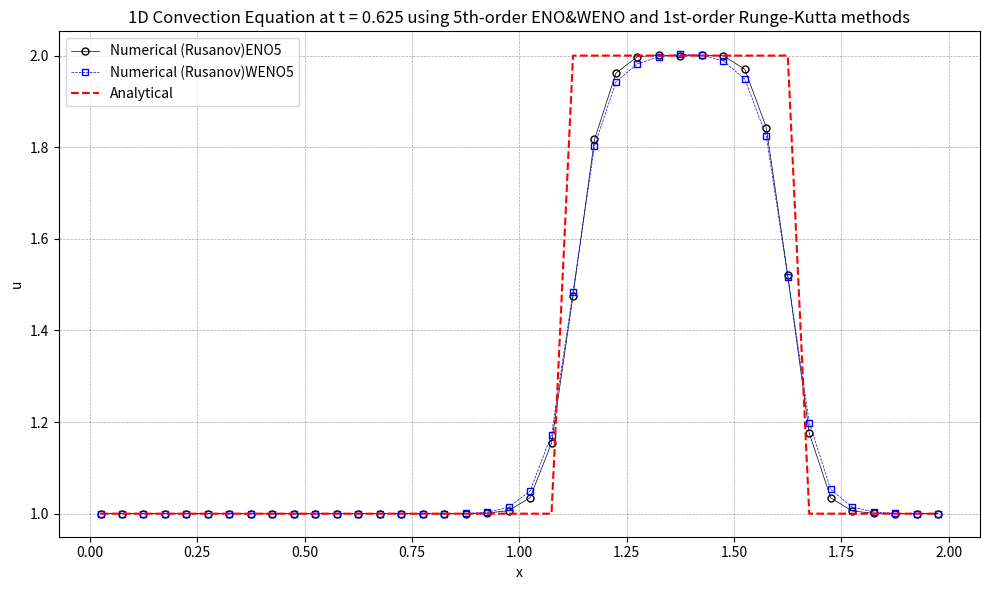

This figure's Python source:
import numpy as np
import matplotlib.pyplot as plt

# 初始条件
def initial_condition(x):
    u0 = np.zeros_like(x)
    for i in range(len(x)):
        if 0.5 <= x[i] <= 1.0:
            u0[i] = 2.0
        else:
            u0[i] = 1.0
    return u0

# 理论解
def analytical_solution(x, t, a, L):
    # 初始条件沿 x - at 平移
    x_shifted = x - a * t
    return initial_condition((x_shifted + L) % L)  # 周期边界条件  

def residual(q, eno):
    reconstruction(q, eno)
    inviscid_flux(eno.up1_2m, eno.up1_2p, eno.flux, eno)
    for i in range(eno.nx):
        eno.res[i] = -(eno.flux[i + 1] - eno.flux[i]) / eno.mesh.dx
        
def reconstruction(q, eno):
    if eno.solver.interpolation == 0:
        EnoReconstruction(q, eno)
    elif eno.solver.interpolation == 1:
        WenoReconstruction(q, eno)
    
def EnoReconstruction(q, eno):
    # Choose the stencil by ENO method
    eno.dd[0, 0:eno.ntcell-1] = q[0:eno.ntcell-1]
    
    for m in range(1, eno.iorder):
        for j in range(0, eno.ntcell-1):
            eno.dd[m, j] = eno.dd[m-1, j+1] - eno.dd[m-1, j]
            
    for i in range(eno.nx + 1):
        eno.il[i] = i - 1
        for m in range(1, eno.iorder):
            if abs(eno.dd[m, eno.il[i]-1+eno.ishift]) <= abs(eno.dd[m, eno.il[i]+eno.ishift]):
                eno.il[i] -= 1
                
    for i in range(eno.nx + 1):
        eno.ir[i] = i
        for m in range(1, eno.iorder):
            if abs(eno.dd[m, eno.ir[i]-1+eno.ishift]) <= abs(eno.dd[m, eno.ir[i]+eno.ishift]):
                eno.ir[i] -= 1
    
    # Reconstruction u(j+1/2)
    for i in range(eno.nx + 1):
        k1 = eno.il[i]
        k2 = eno.ir[i]
        l1 = i - k1
        l2 = i - k2
        eno.up1_2m[i] = 0
        eno.up1_2p[i] = 0
        for m in range(eno.iorder):
            eno.up1_2m[i] += q[k1 + eno.ishift + m] * eno.coef[l1, m]
            eno.up1_2p[i] += q[k2 + eno.ishift + m] * eno.coef[l2, m]
            
#---------------------------------------------------------------------------#
#nonlinear weights for upwind direction
#---------------------------------------------------------------------------#
def wc3L(v1,v2,v3):
    eps = 1.0e-6

    # smoothness indicators
    s0 = (v3-v2)**2
    s1 = (v2-v1)**2

    # computing nonlinear weights w1,w2
    d0 = 2.0/3.0
    d1 = 1.0/3.0
    
    c0 = d0 / ( (eps+s0)**2 )
    c1 = d1 / ( (eps+s1)**2 )

    w0 = c0 / ( c0 + c1 )
    w1 = c1 / ( c0 + c1 )

    # candiate stencils
    q0 =  0.5 * v2 + 0.5 * v3
    q1 = -0.5 * v1 + 1.5 * v2

    # reconstructed value at interface
    f = ( w0*q0 + w1*q1 )

    return f

#---------------------------------------------------------------------------#
#nonlinear weights for downwind direction
#---------------------------------------------------------------------------#
def wc3R(v1,v2,v3):
    eps = 1.0e-6

    # smoothness indicators
    s0 = (v2-v1)**2
    s1 = (v3-v2)**2

    # computing nonlinear weights w1,w2
    d0 = 2.0/3.0
    d1 = 1.0/3.0
    
    c0 = d0 / ( (eps+s0)**2 )
    c1 = d1 / ( (eps+s1)**2 )

    w0 = c0 / ( c0 + c1 )
    w1 = c1 / ( c0 + c1 )

    # candiate stencils
    q0 = 0.5 * v1 + 0.5 * v2
    q1 = 1.5 * v2 - 0.5 * v3

    # reconstructed value at interface
    f = ( w0*q0 + w1*q1 )

    return f
    
            
def weno3L_periodic(eno,u,f):
    #i:ist-1,ist,...,ied
    #j:0,1,...,nx
    for i in range(eno.ist - 1, eno.ied + 1):
        j = i - eno.ist + 1
        v1 = u[i-1]
        v2 = u[i  ]
        v3 = u[i+1]
        f[j] = wc3L(v1,v2,v3)
        
def weno3R_periodic(eno,u,f):
    #i:ist,ist+1,...,ied,ied+1
    #j:0,1,...,nx
    for i in range(eno.ist, eno.ied + 2):
        j = i - eno.ist
        v1 = u[i-1]
        v2 = u[i  ]
        v3 = u[i+1]
        f[j] = wc3R(v1,v2,v3)
        
def wc5(v0,v1,v2,v3,v4):
    eps = 1.0e-6

    # smoothness indicators
    s0 = (13.0/12.0)*(v2-2.0*v3+v4)**2 + 0.25*(3*v2-4.0*v3+v4)**2
    s1 = (13.0/12.0)*(v1-2.0*v2+v3)**2 + 0.25*(v1-v3)**2
    s2 = (13.0/12.0)*(v0-2.0*v1+v2)**2 + 0.25*(v0-4.0*v1+3.0*v2)**2
    
    # computing nonlinear weights w0,w1,w2
    d0 = 3.0/10.0
    d1 = 3.0/5.0
    d2 = 1.0/10.0
    
    c0 = d0 / ( (s0 + eps)**2 )
    c1 = d1 / ( (s1 + eps)**2 )
    c2 = d2 / ( (s2 + eps)**2 )
    
    cc = c0+c1+c2

    w0 = c0/cc
    w1 = c1/cc
    w2 = c2/cc
   
    # candiate stencils
    q0 =  1.0/3.0 * v2 + 5.0/6.0 * v3 -  1.0/6.0 * v4
    q1 = -1.0/6.0 * v1 + 5.0/6.0 * v2 +  1.0/3.0 * v3
    q2 =  1.0/3.0 * v0 - 7.0/6.0 * v1 + 11.0/6.0 * v2

    # reconstructed value at interface
    f = ( w0 * q0 + w1 * q1 + w2 * q2 )

    return f        
        
def weno5L_periodic(eno,u,f):
    #i:ist-1,ist,...,ied
    #j:0,1,...,nx
    for i in range(eno.ist - 1, eno.ied + 1):
        j = i - eno.ist + 1
        v0 = u[i-2]
        v1 = u[i-1]
        v2 = u[i  ]
        v3 = u[i+1]
        v4 = u[i+2]
        f[j] = wc5(v0,v1,v2,v3,v4)
        
def weno5R_periodic(eno,u,f):
    #i:ist,ist+1,...,ied,ied+1
    #j:0,1,...,nx
    for i in range(eno.ist, eno.ied + 2):
        j = i - eno.ist
        v4 = u[i-1]
        v3 = u[i  ]
        v2 = u[i+1]
        v1 = u[i+2]
        v0 = u[i+3]
        f[j] = wc5(v0,v1,v2,v3,v4)
        
def WenoReconstruction(q, eno):
    if eno.iorder == 3:
        Weno3Reconstruction(q, eno)
    elif eno.iorder == 5:
        Weno5Reconstruction(q, eno)

def Weno3Reconstruction(q, eno):
    weno3L_periodic( eno, q, eno.up1_2m )
    weno3R_periodic( eno, q, eno.up1_2p )
            
def Weno5Reconstruction(q, eno):
    weno5L_periodic( eno, q, eno.up1_2m )
    weno5R_periodic( eno, q, eno.up1_2p )            

fluxnames = [
        'Rusanov',
        'Engquist-Osher',
]

def inviscid_flux(up1_2m, up1_2p, flux, eno):
    if eno.solver.iflux == 0:
        rusanov_flux(up1_2m, up1_2p, flux, eno)
    else:
        engquist_osher_flux(up1_2m, up1_2p, flux, eno)

def engquist_osher_flux(up1_2m, up1_2p, flux, eno):
    for i in range(eno.nx + 1):
        u_L = up1_2m[i]
        u_R = up1_2p[i]
        
        cp = 0.5 * ( eno.solver.c + abs(eno.solver.c) )
        cm = 0.5 * ( eno.solver.c - abs(eno.solver.c) )
        
        flux[i] = cp * u_L + cm * u_R
        
def rusanov_flux(up1_2m, up1_2p, flux, eno):
    for i in range(eno.nx + 1):
        u_L = up1_2m[i]
        u_R = up1_2p[i]
        F_L = eno.solver.c * u_L  # 左状态通量
        F_R = eno.solver.c * u_R  # 右状态通量
        alpha = abs(eno.solver.c) # 最大波速
        flux[i] = 0.5 * (F_L + F_R) - 0.5 * alpha * (u_R - u_L)
                

def boundary(u, eno):
    for i in range(-eno.ighost, 1):
        u[eno.ist - 1 + i] = u[eno.ied + i]
    for i in range(1, eno.ighost + 2):
        u[eno.ied + i] = u[eno.ist - 1 + i]

def update_oldfield(qn, q):
    qn[:] = q[:]

def init_coef( iorder, coef ):
    if iorder == 1:
        coef[0] = [1.0]
        coef[1] = [1.0]
    elif iorder == 2:
        coef[0] = [3.0/2.0, -1.0/2.0]
        coef[1] = [1.0/2.0,  1.0/2.0]
        coef[2] = [-1.0/2.0, 3.0/2.0]
    elif iorder == 3:
        coef[0] = [ 11.0/6.0, -7.0/6.0,  1.0/3.0 ]
        coef[1] = [  1.0/3.0,  5.0/6.0, -1.0/6.0 ]
        coef[2] = [ -1.0/6.0,  5.0/6.0,  1.0/3.0 ]
        coef[3] = [  1.0/3.0, -7.0/6.0, 11.0/6.0 ]
    elif iorder == 4:
        coef[0] = [ 25.0/12.0, -23.0/12.0,  13.0/12.0,  -1.0/4.0 ]
        coef[1] = [   1.0/4.0,  13.0/12.0,  -5.0/12.0,  1.0/12.0 ]
        coef[2] = [ -1.0/12.0,   7.0/12.0,   7.0/12.0, -1.0/12.0 ]
        coef[3] = [  1.0/12.0,  -5.0/12.0,  13.0/12.0,   1.0/4.0 ]
        coef[4] = [  -1.0/4.0,  13.0/12.0, -23.0/12.0, 25.0/12.0 ]
    elif iorder == 5:
        coef[0] = [ 137.0/60.0, -163.0/60.0, 137.0/60.0,  -21.0/20.0,    1.0/5.0 ]
        coef[1] = [    1.0/5.0,   77.0/60.0, -43.0/60.0,   17.0/60.0,  -1.0/20.0 ]
        coef[2] = [  -1.0/20.0,    9.0/20.0,  47.0/60.0,  -13.0/60.0,   1.0/30.0 ]
        coef[3] = [   1.0/30.0,  -13.0/60.0,  47.0/60.0,    9.0/20.0,  -1.0/20.0 ]
        coef[4] = [  -1.0/20.0,   17.0/60.0, -43.0/60.0,   77.0/60.0,    1.0/5.0 ]
        coef[5] = [    1.0/5.0,  -21.0/20.0, 137.0/60.0, -163.0/60.0, 137.0/60.0 ]
    elif iorder == 6:
        coef[0] = [ 49.0/20.0, -71.0/20.0,   79.0/20.0, -163.0/60.0,  31.0/30.0,  -1.0/6.0 ]
        coef[1] = [   1.0/6.0,  29.0/20.0,  -21.0/20.0,   37.0/60.0, -13.0/60.0,  1.0/30.0 ]
        coef[2] = [ -1.0/30.0,  11.0/30.0,   19.0/20.0,  -23.0/60.0,   7.0/60.0, -1.0/60.0 ]
        coef[3] = [  1.0/60.0,  -2.0/15.0,   37.0/60.0,   37.0/60.0,  -2.0/15.0,  1.0/60.0 ]
        coef[4] = [ -1.0/60.0,   7.0/60.0,  -23.0/60.0,   19.0/20.0,  11.0/30.0, -1.0/30.0 ]
        coef[5] = [  1.0/30.0, -13.0/60.0,   37.0/60.0,  -21.0/20.0,  29.0/20.0,   1.0/6.0 ]
        coef[6] = [  -1.0/6.0,  31.0/30.0, -163.0/60.0,   79.0/20.0, -71.0/20.0, 49.0/20.0 ]
    elif iorder == 7:
        coef[0] = [ 363.0/140.0, -617.0/140.0,  853.0/140.0, -2341.0/420.0,  667.0/210.0,   -43.0/42.0,     1.0/7.0 ]
        coef[1] = [     1.0/7.0,  223.0/140.0, -197.0/140.0,   153.0/140.0, -241.0/420.0,   37.0/210.0,   -1.0/42.0 ]
        coef[2] = [   -1.0/42.0,    13.0/42.0,  153.0/140.0,  -241.0/420.0,  109.0/420.0,  -31.0/420.0,   1.0/105.0 ]
        coef[3] = [   1.0/105.0,  -19.0/210.0,  107.0/210.0,   319.0/420.0, -101.0/420.0,     5.0/84.0,  -1.0/140.0 ]
        coef[4] = [  -1.0/140.0,     5.0/84.0, -101.0/420.0,   319.0/420.0,  107.0/210.0,  -19.0/210.0,   1.0/105.0 ]
        coef[5] = [   1.0/105.0,  -31.0/420.0,  109.0/420.0,  -241.0/420.0,  153.0/140.0,    13.0/42.0,   -1.0/42.0 ]
        coef[6] = [   -1.0/42.0,   37.0/210.0, -241.0/420.0,   153.0/140.0, -197.0/140.0,  223.0/140.0,     1.0/7.0 ]
        coef[7] = [     1.0/7.0,   -43.0/42.0,  667.0/210.0, -2341.0/420.0,  853.0/140.0, -617.0/140.0, 363.0/140.0 ]

def init_field(eno):
    for i in range(eno.ist, eno.ied + 1):
        j = i - eno.ist
        if 0.5 <= eno.mesh.xcc[j] <= 1.0:
            eno.u[i] = 2.0
        else:
            eno.u[i] = 1.0
    boundary(eno.u, eno)
    update_oldfield(eno.un, eno.u)
    
def runge_kutta(eno):
    rk = eno.solver.rk
    if rk == 1:
        runge_kutta_1(eno)
    elif rk == 2:
        runge_kutta_2(eno)
    else:
        runge_kutta_3(eno)
    
def runge_kutta_1(eno):
    dt = eno.solver.dt
    residual(eno.u, eno)
    for i in range(eno.nx):
        j = i + eno.ishift
        eno.u[j] = eno.u[j] + dt * eno.res[i]
    boundary(eno.u, eno)
    update_oldfield(eno.un, eno.u)
    
def runge_kutta_2(eno):
    dt = eno.solver.dt
    residual(eno.u, eno)
    for i in range(eno.nx):
        j = i + eno.ishift
        eno.u[j] = eno.u[j] + dt * eno.res[i]
    boundary(eno.u, eno)
    
    residual(eno.u, eno)
    for i in range(eno.nx):
        j = i + eno.ishift
        eno.u[j] = 0.5 * eno.un[j] + 0.5 * eno.u[j] + 0.5 * dt * eno.res[i]
    boundary(eno.u, eno)
    update_oldfield(eno.un, eno.u)

def runge_kutta_3(eno):
    dt = eno.solver.dt
    residual(eno.u, eno)
    for i in range(eno.nx):
        j = i + eno.ishift
        eno.u[j] = eno.u[j] + dt * eno.res[i]
    boundary(eno.u, eno)
    
    residual(eno.u, eno)
    for i in range(eno.nx):
        j = i + eno.ishift
        eno.u[j] = 0.75 * eno.un[j] + 0.25 * eno.u[j] + 0.25 * dt * eno.res[i]
    boundary(eno.u, eno)
    
    residual(eno.u, eno)
    c1, c2, c3 = 1.0/3.0, 2.0/3.0, 2.0/3.0
    for i in range(eno.nx):
        j = i + eno.ishift
        eno.u[j] = c1 * eno.un[j] + c2 * eno.u[j] + c3 * dt * eno.res[i]
    boundary(eno.u, eno)
    update_oldfield(eno.un, eno.u)

def get_ordinal_numbers(order):
    if order == 1:
        return 'st'
    elif order == 2:
        return 'nd'
    elif order == 3:
        return 'rd'
    else:
        return 'th'

def visualize(eno):
    with open('solution.plt', 'w') as f:
        for i in range(eno.ist, eno.ied + 1):
            j = i - eno.ist
            f.write(f"{eno.mesh.xcc[j]:20.10e}{eno.u[i]:20.10e}\n")
            
    # 可视化
    u_numerical = np.copy(eno.u[eno.ist:eno.ied+1])
    print(f'u_numerical.size={u_numerical.size}')
    print(f'eno.mesh.xcc.size={eno.mesh.xcc.size}')
    #计算理论解
    u_analytical = analytical_solution(eno.mesh.xcc, eno.solver.T, eno.solver.c, eno.mesh.L)
    print(f'u_analytical.size={u_analytical.size}')
    plt.figure("OneFLOW-CFD Solver", figsize=(10, 6))
    plt.scatter(eno.mesh.xcc, u_numerical, facecolor="none", edgecolor="blue", s=20, linewidths=0.5, label=f'Numerical (Rusanov)')
    plt.plot(eno.mesh.xcc, u_analytical, 'r--', label='Analytical')
    plt.xlabel('x')
    plt.ylabel('u')
    ordinal1 = get_ordinal_numbers(eno.iorder)
    ordinal2 = get_ordinal_numbers(eno.solver.rk)
    plt.title(f'1D Convection Equation at t = {eno.solver.T:.3f} using {eno.iorder}{ordinal1}-order WENO and {eno.solver.rk}{ordinal2}-order Runge-Kutta methods')
    plt.legend()
    plt.grid(True, color='gray', linestyle='--', linewidth=0.5, alpha=0.7)    
    plt.tight_layout()
    plt.show()
    
def visualizeEno(eno):
    with open('solution.plt', 'w') as f:
        for i in range(eno.ist, eno.ied + 1):
            j = i - eno.ist
            f.write(f"{eno.mesh.xcc[j]:20.10e}{eno.u[i]:20.10e}\n")
            
    # 可视化
    u_numerical = np.copy(eno.u[eno.ist:eno.ied+1])
    print(f'u_numerical.size={u_numerical.size}')
    print(f'eno.mesh.xcc.size={eno.mesh.xcc.size}')
    #计算理论解
    u_analytical = analytical_solution(eno.mesh.xcc, eno.solver.T, eno.solver.c, eno.mesh.L)
    print(f'u_analytical.size={u_analytical.size}')
    plt.figure("OneFLOW-CFD Solver", figsize=(10, 6))
    plt.scatter(eno.mesh.xcc, u_numerical, facecolor="none", edgecolor="blue", s=20, linewidths=0.5, label=f'Numerical (Rusanov)')
    plt.plot(eno.mesh.xcc, u_analytical, 'r--', label='Analytical')
    plt.xlabel('x')
    plt.ylabel('u')
    ordinal1 = get_ordinal_numbers(eno.iorder)
    ordinal2 = get_ordinal_numbers(eno.solver.rk)
    plt.title(f'1D Convection Equation at t = {eno.solver.T:.3f} using {eno.iorder}{ordinal1}-order ENO and {eno.solver.rk}{ordinal2}-order Runge-Kutta methods')
    plt.legend()
    plt.grid(True, color='gray', linestyle='--', linewidth=0.5, alpha=0.7)    
    plt.tight_layout()
    plt.show()    
    
class Mesh:
    def __init__(self):
        self.nx = 40
        self.L = 2.0
        self.x = np.zeros(self.nx + 1)
        self.xcc = np.zeros(self.nx)
        self.init_mesh()
    def init_mesh(self):
        xstart = 0.0
        xend   = self.L
        self.dx = (xend - xstart) / self.nx
        
        for i in range(0, self.nx+1):
            self.x[i] = xstart + i * self.dx
            
        for i in range(0, self.nx):
            self.xcc[i] = 0.5 * (self.x[i] + self.x[i + 1])
            
class Solver:
    def __init__(self):
        #interpolation :0 Eno; 1 Weno
        self.interpolation = 0
        self.iflux = 0
        self.rk = 1
        self.iorder = 3
        self.c = 1.0
        self.T = 0.625
        self.dt = .025
        
class Eno:
    def __init__(self, solver, mesh, iorder):
        self.solver = solver
        self.mesh = mesh
        self.nx = mesh.nx
        self.iorder = iorder
        self.ighost = iorder
        self.ishift = self.ighost + 1
        self.ist = 0 + self.ishift
        self.ied = self.nx - 1 + self.ishift
        self.ntcell = self.nx + 2 * self.ishift
        self.isize = iorder * (iorder + 1)

        self.il = np.zeros(self.nx + 1, dtype=int)
        self.ir = np.zeros(self.nx + 1, dtype=int)
        self.coef = np.zeros((iorder + 1, iorder))
        self.dd = np.zeros((iorder, self.ntcell))
        self.up1_2m = np.zeros(self.nx + 1)
        self.up1_2p = np.zeros(self.nx + 1)
        self.flux = np.zeros(self.nx + 1)
        self.res = np.zeros(self.nx)

        # Field module variables
        self.u = np.zeros(self.ntcell)
        self.un = np.zeros(self.ntcell)
        
def RunEno(solver, mesh, iorder):
    eno = Eno(solver, mesh, iorder)
    init_coef(eno.iorder, eno.coef)
    init_field(eno)
    
    simu_time = solver.T
    t = 0.0
    dt = solver.dt
    while t < simu_time:
        runge_kutta(eno)
        if t + dt > simu_time:
            dt = simu_time - t
        t += dt
    print(f'T={t:.3f},runge_kutta{solver.rk},ENO{eno.iorder},{fluxnames[solver.iflux]} FLUX')
    #visualizeEno(eno)
    return np.copy(eno.u[eno.ist:eno.ied+1])
    
def RunWeno(solver, mesh, iorder):
    eno = Eno(solver, mesh, iorder)
    init_coef(eno.iorder, eno.coef)
    init_field(eno)
    
    simu_time = solver.T
    t = 0.0
    dt = solver.dt
    while t < simu_time:
        runge_kutta(eno)
        if t + dt > simu_time:
            dt = simu_time - t
        t += dt
    print(f'T={t:.3f},runge_kutta{solver.rk},WENO{eno.iorder},{fluxnames[solver.iflux]} FLUX')
    #visualize(eno)
    return np.copy(eno.u[eno.ist:eno.ied+1])    
    
def performEnoOrderAnalysis():
    iorder_max = 7
    mesh = Mesh()
    solver = Solver()
    #计算理论解
    u_analytical = analytical_solution(mesh.xcc, solver.T, solver.c, mesh.L)
    
    u_list = []
    for iorder in range(1, iorder_max+1):
        u = RunEno(solver, mesh, iorder)
        u_list.append(u)
        
    plot_eno_OrderAnalysis(solver, mesh.xcc, u_list, u_analytical)
    
def performEnoTimestepAnalysis():
    mesh = Mesh()
    solver = Solver()
    #计算理论解
    u_analytical = analytical_solution(mesh.xcc, solver.T, solver.c, mesh.L)
    
    u_list = []
    dt_list = []
    solver.dt = 0.025/4
    #solver.dt = 0.025/16
    n = 12
    solver.rk = 3
    iorder = 7
    for i in range(0, n):
        u = RunEno(solver, mesh, iorder)
        u_list.append(u)
        dt_list.append(solver.dt)
        print(f'i={i+1},N={n},T={solver.T:.3f},dt={solver.dt},nt={int(solver.T/solver.dt)},runge_kutta{solver.rk},ENO{iorder},{fluxnames[solver.iflux]} FLUX')
        solver.dt /= 2
        
    plot_eno_TimestepAnalysis(solver, mesh.xcc, u_list, u_analytical, dt_list, iorder)
    
def performEnoWenoAnalysis():
    mesh = Mesh()
    solver = Solver()
    #计算理论解
    u_analytical = analytical_solution(mesh.xcc, solver.T, solver.c, mesh.L)
    
    solver.rk = 1
    solver.dt = 0.0025
    solver.iorder = 5
    
    u_list = []
    solver.interpolation = 0
    u = RunEno(solver, mesh, solver.iorder)
    u_list.append(u)
    solver.interpolation = 1
    u = RunWeno(solver, mesh, solver.iorder)
    u_list.append(u)
        
    plot_EnoWeno_Analysis(solver, mesh.xcc, u_list, u_analytical)
    
def plot_eno_TimestepAnalysis(solver, xcc, u_list, u_analytical, dt_list, iorder):
    # 定义一个包含不同颜色、线形和标记的列表
    styles = [
        {'color': 'black', 'linestyle': '-', 'marker': 'o'},
        {'color': 'blue', 'linestyle': '--', 'marker': 's'},
        {'color': 'black', 'linestyle': '-', 'marker': '^'},
        {'color': 'blue', 'linestyle': '--', 'marker': 'v'},
        {'color': 'black', 'linestyle': '-', 'marker': '<'},
        {'color': 'blue', 'linestyle': '--', 'marker': '>'},
        {'color': 'black', 'linestyle': '-', 'marker': 'D'},
        {'color': 'blue', 'linestyle': '--', 'marker': 'o'},
        {'color': 'black', 'linestyle': '-', 'marker': 's'},
        {'color': 'blue', 'linestyle': '--', 'marker': '^'},
        {'color': 'black', 'linestyle': '-', 'marker': 'v'},
        {'color': 'blue', 'linestyle': '--', 'marker': '<'},
        {'color': 'black', 'linestyle': '-', 'marker': '>'},
        {'color': 'blue', 'linestyle': '--', 'marker': 'D'},
    ]

    n = len(u_list)
    num_styles = len(styles)
    
    ordinalENO = get_ordinal_numbers(iorder)
    ordinalRK = get_ordinal_numbers(solver.rk)
    
    plt.figure("OneFLOW-CFD Solver", figsize=(10, 6))
    plt.title(f'1D Convection Equation at t = {solver.T:.3f} using {iorder}{ordinalENO}-order ENO and {solver.rk}{ordinalRK}-order Runge-Kutta methods')
    for i in range(0, n):
        lable = 'Numerical (Rusanov)ENO' + str(iorder) + ' T='+str(dt_list[i])
        style = styles[i % num_styles]
        plt.plot(xcc, u_list[i], marker=style['marker'], markerfacecolor='none', linestyle=style['linestyle'], color=style['color'], \
                markersize=5, linewidth=1.0, alpha=1.0, label=f'{lable}')
    plt.plot(xcc, u_analytical, 'r--', label='Analytical')
    plt.xlabel('x')
    plt.ylabel('u')
    plt.legend()
    plt.grid(True, color='gray', linestyle='--', linewidth=0.5, alpha=0.7)    
    plt.tight_layout()
    plt.show()    
    
def plot_eno_OrderAnalysis(solver, xcc, u_list, u_analytical):
    # 定义一个包含不同颜色、线形和标记的列表
    styles = [
        {'color': 'black', 'linestyle': '-', 'marker': 'o'},
        {'color': 'blue', 'linestyle': '--', 'marker': 's'},
        {'color': 'black', 'linestyle': '-', 'marker': '^'},
        {'color': 'blue', 'linestyle': '--', 'marker': 'v'},
        {'color': 'black', 'linestyle': '-', 'marker': '<'},
        {'color': 'blue', 'linestyle': '--', 'marker': '>'},
        {'color': 'black', 'linestyle': '-', 'marker': 'D'},
    ]

    n = len(u_list)
    num_styles = len(styles)
    ordinal = get_ordinal_numbers(solver.rk)
    
    plt.figure("OneFLOW-CFD Solver", figsize=(10, 6))
    plt.title(f'1D Convection Equation at t = {solver.T:.3f} using [1-7]th-order ENO and {solver.rk}{ordinal}-order Runge-Kutta methods')
    for i in range(0, n):
        lable = 'Numerical (Rusanov)ENO' + str(i+1)
        style = styles[i % num_styles]
        plt.plot(xcc, u_list[i], marker=style['marker'], markerfacecolor='none', linestyle=style['linestyle'], color=style['color'], \
                markersize=5, linewidth=0.5, alpha=1.0, label=f'{lable}')
    plt.plot(xcc, u_analytical, 'r--', label='Analytical')
    plt.xlabel('x')
    plt.ylabel('u')
    plt.legend()
    plt.grid(True, color='gray', linestyle='--', linewidth=0.5, alpha=0.7)    
    plt.tight_layout()
    plt.show()
    
def plot_EnoWeno_Analysis(solver, xcc, u_list, u_analytical):
    # 定义一个包含不同颜色、线形和标记的列表
    styles = [
        {'color': 'black', 'linestyle': '-', 'marker': 'o'},
        {'color': 'blue', 'linestyle': '--', 'marker': 's'},
        {'color': 'black', 'linestyle': '-', 'marker': '^'},
        {'color': 'blue', 'linestyle': '--', 'marker': 'v'},
        {'color': 'black', 'linestyle': '-', 'marker': '<'},
        {'color': 'blue', 'linestyle': '--', 'marker': '>'},
        {'color': 'black', 'linestyle': '-', 'marker': 'D'},
    ]

    n = len(u_list)
    num_styles = len(styles)
     
    ordinalENO = get_ordinal_numbers(solver.iorder)
    ordinalRK  = get_ordinal_numbers(solver.rk)    
    
    plt.figure("OneFLOW-CFD Solver", figsize=(10, 6))
    plt.title(f'1D Convection Equation at t = {solver.T:.3f} using {solver.iorder}{ordinalENO}-order ENO&WENO and {solver.rk}{ordinalRK}-order Runge-Kutta methods')
    for i in range(0, n):
        if i == 0:
            lable = f'Numerical (Rusanov)ENO{solver.iorder}' 
        else:
            lable = f'Numerical (Rusanov)WENO{solver.iorder}'
        style = styles[i % num_styles]
        plt.plot(xcc, u_list[i], marker=style['marker'], markerfacecolor='none', linestyle=style['linestyle'], color=style['color'], \
                markersize=5, linewidth=0.5, alpha=1.0, label=f'{lable}')
    plt.plot(xcc, u_analytical, 'r--', label='Analytical')
    plt.xlabel('x')
    plt.ylabel('u')
    plt.legend()
    plt.grid(True, color='gray', linestyle='--', linewidth=0.5, alpha=0.7)    
    plt.tight_layout()
    plt.savefig('cfd.png', bbox_inches='tight', dpi=300)
    plt.show()    
    
def main():
    performEnoWenoAnalysis()

if __name__ == "__main__":
    main()
